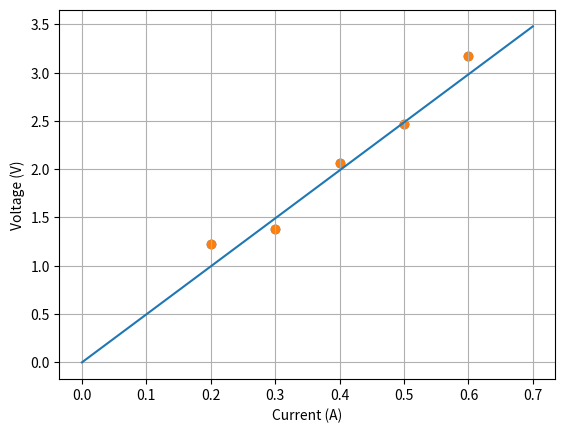

Reproduce this figure in Python.
import numpy as np
from numpy.linalg import inv
import matplotlib.pyplot as plt

# Store the voltage and current data as column vectors.
I = np.array([[0.2, 0.3, 0.4, 0.5, 0.6]]).T
V = np.array([[1.23, 1.38, 2.06, 2.47, 3.17]]).T

plt.scatter(I, V)
plt.xlabel('Current (A)')
plt.ylabel('Voltage (V)')
plt.grid(True)
plt.show()

# Define the H matrix - what does it contain?
H = np.ones((5, 2)) # H(5,2) because we have 5 measurements and 2 unknown variables

H[:, 0] = I.ravel()

H_T = H.T #Transpose of H
print (H_T)
print (H)
print (H_T.dot(H))
# Now estimate the resistance parameter.
R = inv(H.T.dot(H)).dot(H.T.dot(V))

print (R)
print('The slope parameter of the best-fit line (i.e., the resistance) is:')
print(R[0, 0])

I_line = np.arange(0, 0.8, 0.1).reshape(8, 1)
V_line = R[0,0]*I_line

plt.scatter(I, V)
plt.plot(I_line, V_line)
plt.xlabel('Current (A)')
plt.ylabel('Voltage (V)')
plt.grid(True)
plt.show()